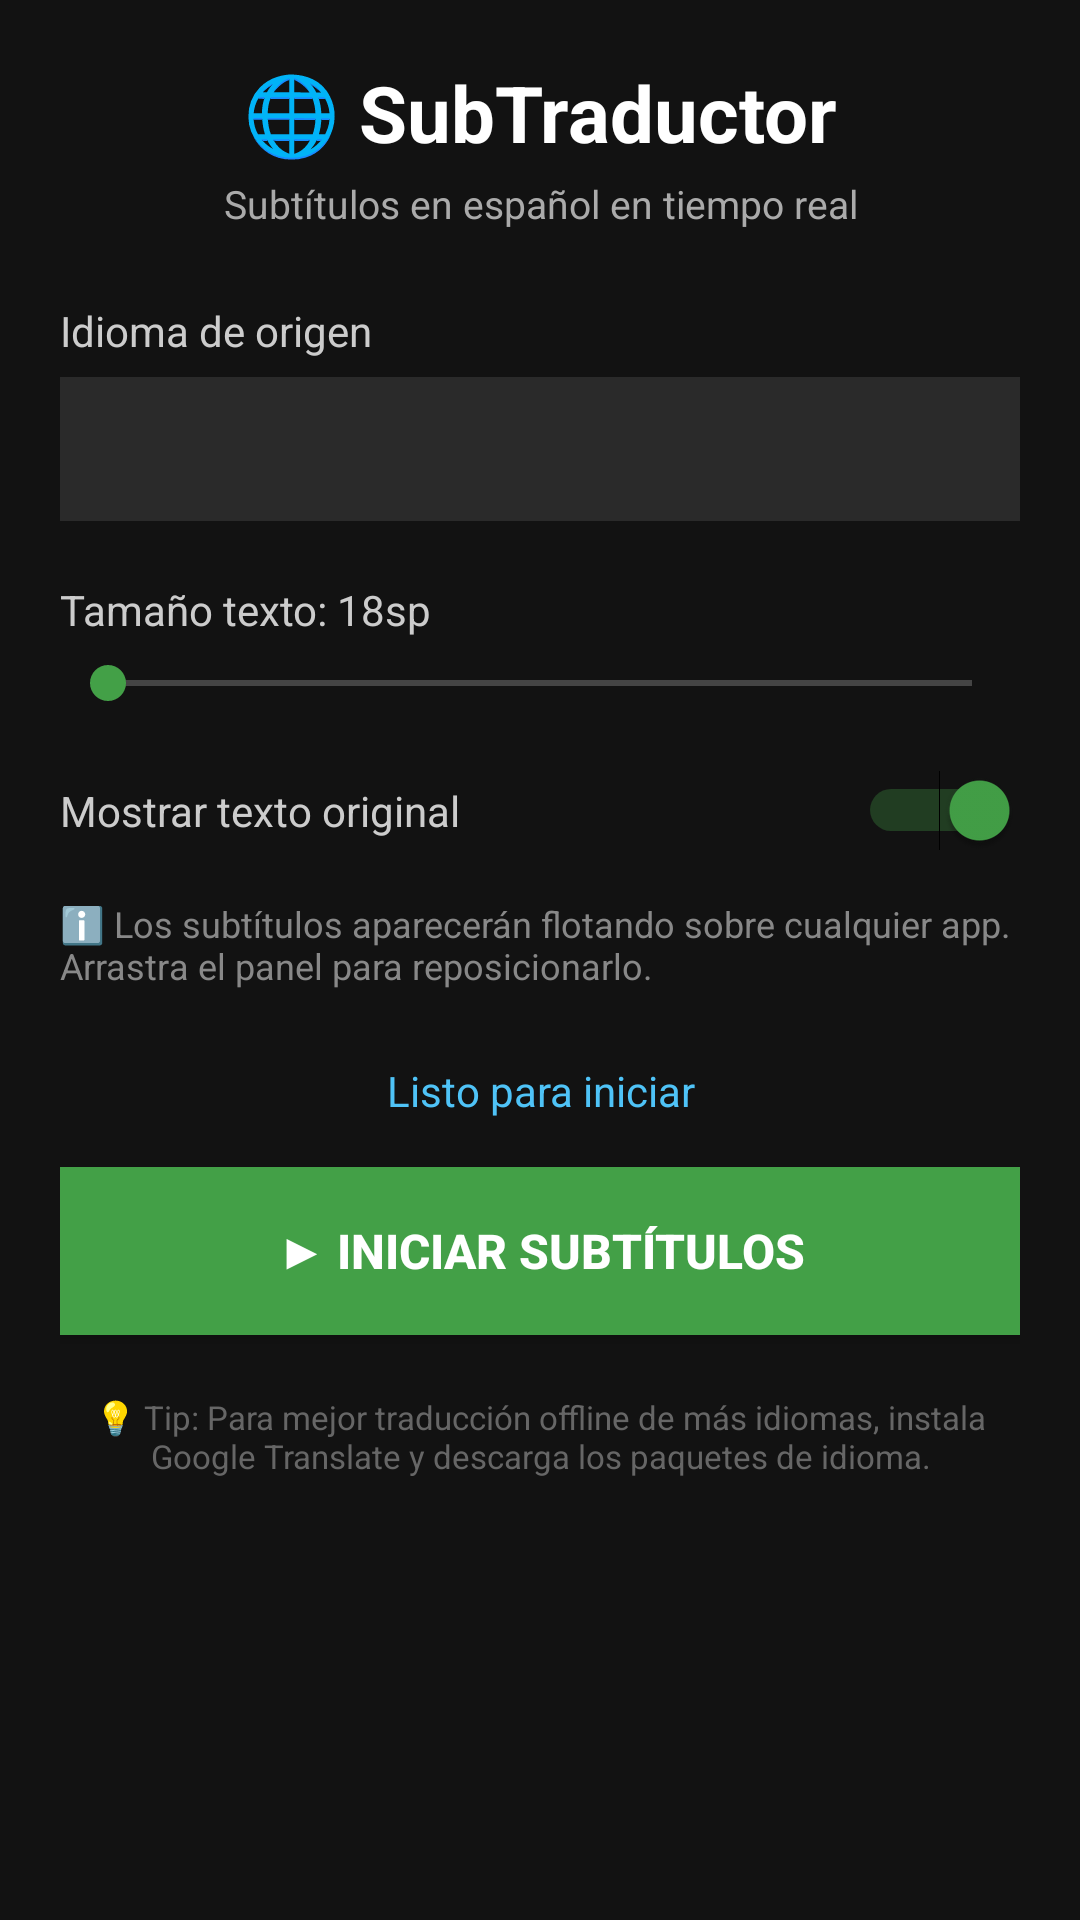

Layout XML and referenced resources for this Android screen:
<!-- AndroidManifest.xml: application theme AppTheme -->
<!-- res/layout/activity_main.xml -->
<?xml version="1.0" encoding="utf-8"?>
<ScrollView xmlns:android="http://schemas.android.com/apk/res/android"
    android:layout_width="match_parent"
    android:layout_height="match_parent"
    android:background="#121212">

    <LinearLayout
        android:layout_width="match_parent"
        android:layout_height="wrap_content"
        android:orientation="vertical"
        android:padding="20dp">

        <TextView
            android:layout_width="match_parent"
            android:layout_height="wrap_content"
            android:text="🌐 SubTraductor"
            android:textColor="#FFFFFF"
            android:textSize="26sp"
            android:textStyle="bold"
            android:gravity="center"
            android:paddingBottom="4dp"/>

        <TextView
            android:layout_width="match_parent"
            android:layout_height="wrap_content"
            android:text="Subtítulos en español en tiempo real"
            android:textColor="#AAAAAA"
            android:textSize="13sp"
            android:gravity="center"
            android:paddingBottom="24dp"/>

        <TextView
            android:layout_width="match_parent"
            android:layout_height="wrap_content"
            android:text="Idioma de origen"
            android:textColor="#CCCCCC"
            android:textSize="14sp"
            android:paddingBottom="6dp"/>

        <Spinner
            android:id="@+id/spinnerSourceLang"
            android:layout_width="match_parent"
            android:layout_height="48dp"
            android:background="#2A2A2A"
            android:popupBackground="#2A2A2A"
            android:paddingStart="12dp"/>

        <TextView
            android:id="@+id/tvFontSizeLabel"
            android:layout_width="match_parent"
            android:layout_height="wrap_content"
            android:text="Tamaño texto: 18sp"
            android:textColor="#CCCCCC"
            android:textSize="14sp"
            android:paddingTop="20dp"
            android:paddingBottom="6dp"/>

        <SeekBar
            android:id="@+id/seekBarFontSize"
            android:layout_width="match_parent"
            android:layout_height="wrap_content"
            android:paddingBottom="8dp"/>

        <LinearLayout
            android:layout_width="match_parent"
            android:layout_height="wrap_content"
            android:orientation="horizontal"
            android:gravity="center_vertical"
            android:paddingTop="12dp"
            android:paddingBottom="8dp">

            <TextView
                android:layout_width="0dp"
                android:layout_height="wrap_content"
                android:layout_weight="1"
                android:text="Mostrar texto original"
                android:textColor="#CCCCCC"
                android:textSize="14sp"/>

            <Switch
                android:id="@+id/switchAutoDetect"
                android:layout_width="wrap_content"
                android:layout_height="wrap_content"
                android:checked="true"/>

        </LinearLayout>

        <TextView
            android:layout_width="match_parent"
            android:layout_height="wrap_content"
            android:text="ℹ️ Los subtítulos aparecerán flotando sobre cualquier app. Arrastra el panel para reposicionarlo."
            android:textColor="#888888"
            android:textSize="12sp"
            android:paddingTop="8dp"
            android:paddingBottom="24dp"/>

        <TextView
            android:id="@+id/tvStatus"
            android:layout_width="match_parent"
            android:layout_height="wrap_content"
            android:text="Listo para iniciar"
            android:textColor="#4FC3F7"
            android:textSize="14sp"
            android:gravity="center"
            android:paddingBottom="16dp"/>

        <Button
            android:id="@+id/btnToggle"
            android:layout_width="match_parent"
            android:layout_height="56dp"
            android:text="▶ Iniciar subtítulos"
            android:textColor="#FFFFFF"
            android:textSize="16sp"
            android:textStyle="bold"
            android:background="#43A047"/>

        <TextView
            android:layout_width="match_parent"
            android:layout_height="wrap_content"
            android:text="💡 Tip: Para mejor traducción offline de más idiomas, instala Google Translate y descarga los paquetes de idioma."
            android:textColor="#666666"
            android:textSize="11sp"
            android:paddingTop="20dp"
            android:gravity="center"/>

    </LinearLayout>
</ScrollView>
<!-- resources referenced by this layout -->
<resources>
  <style name="AppTheme" parent="Theme.AppCompat.NoActionBar">
          <item name="colorPrimary">#1E88E5</item>
          <item name="colorPrimaryDark">#1565C0</item>
          <item name="colorAccent">#43A047</item>
          <item name="android:windowBackground">#121212</item>
      </style>
</resources>
